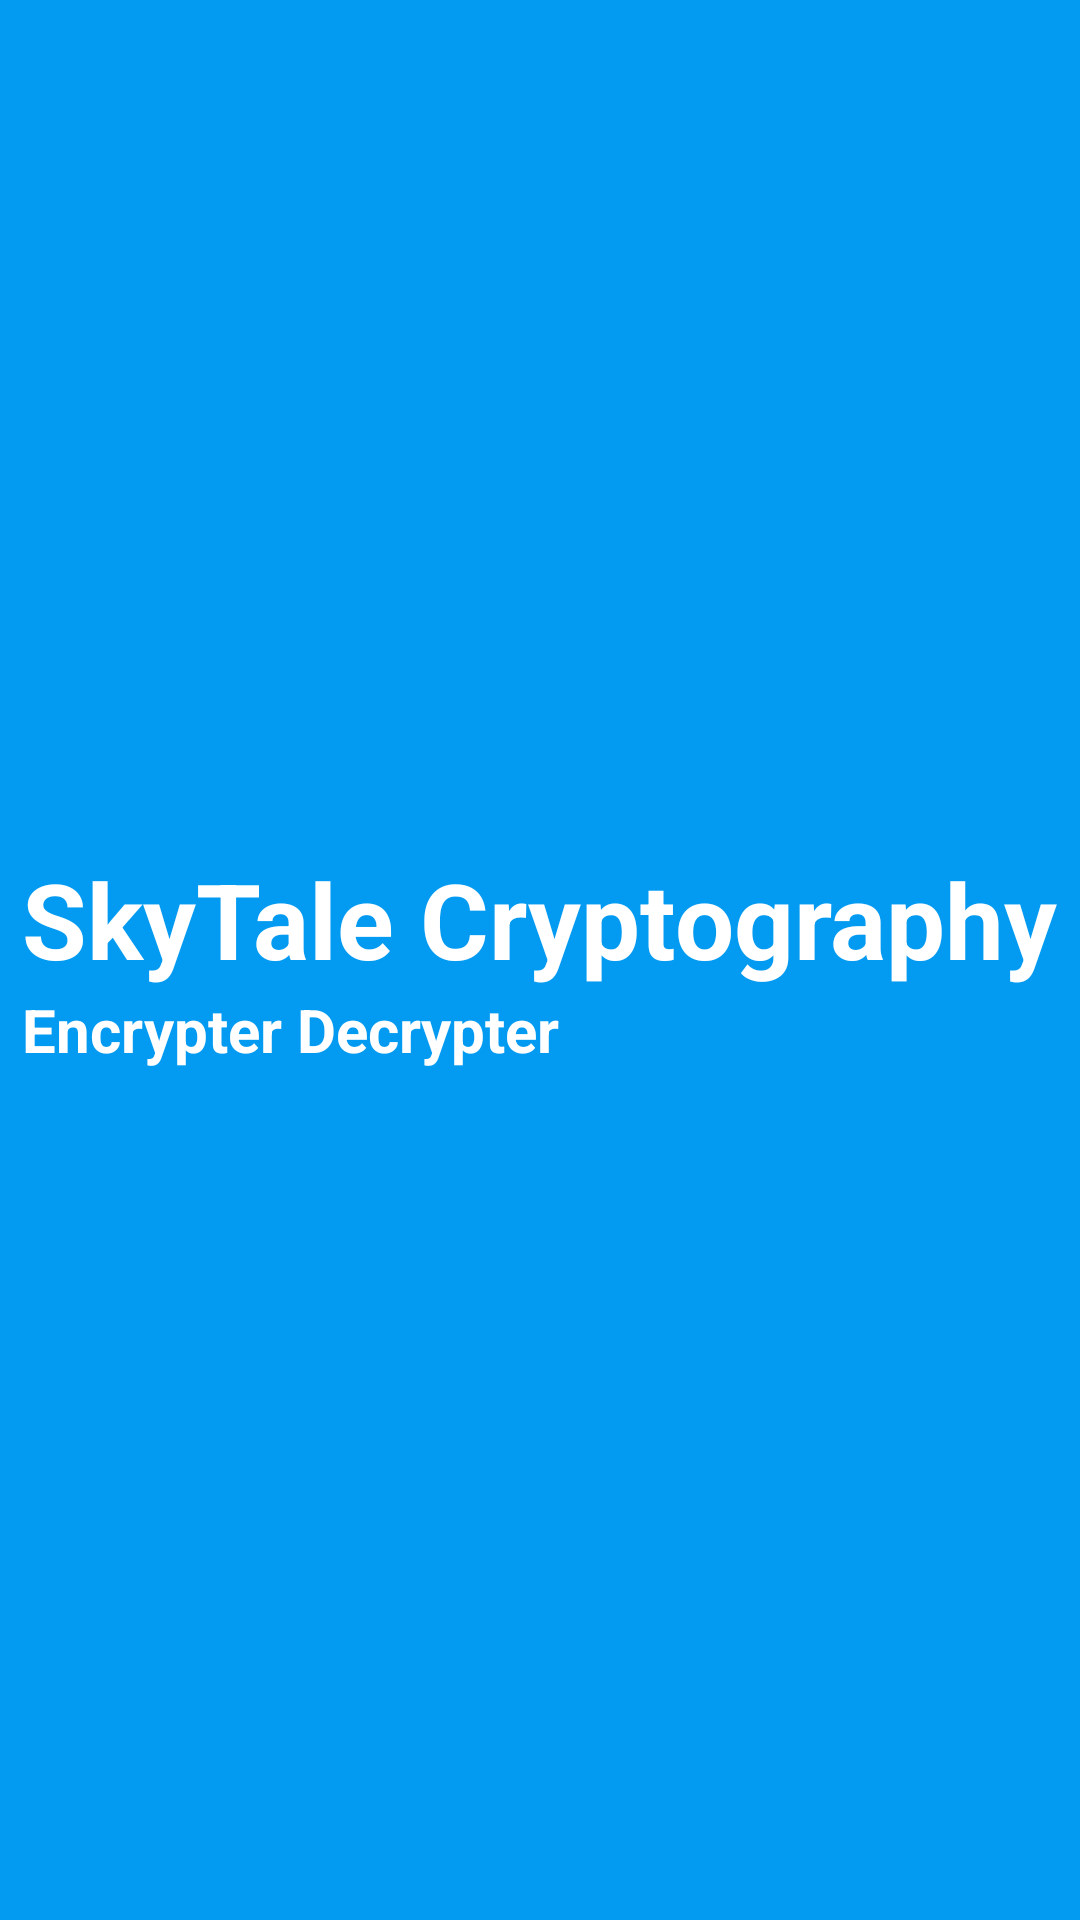

The Android layout XML behind this screen, and the referenced resources:
<!-- AndroidManifest.xml: application theme Theme.SkyTaleCryptography -->
<!-- res/layout/activity_sky_tale_splash.xml -->
<?xml version="1.0" encoding="utf-8"?>
<RelativeLayout xmlns:android="http://schemas.android.com/apk/res/android"
    xmlns:tools="http://schemas.android.com/tools"
    android:layout_width="match_parent"
    android:layout_height="match_parent"
    android:background="#039AF1"
    android:gravity="center"
    tools:context=".activity.SkyTaleSplashActivity">
    
    <TextView
        android:layout_width="wrap_content"
        android:layout_height="wrap_content"
        android:text="@string/app_name"
        android:textSize="35sp"
        android:textStyle="bold"
        android:textColor="@color/white"
        android:id="@+id/appName"/>

    <TextView
        android:layout_width="wrap_content"
        android:layout_height="wrap_content"
        android:text="@string/subTitle"
        android:textSize="20sp"
        android:textStyle="bold"
        android:textColor="@color/white"
        android:layout_below="@+id/appName" />
</RelativeLayout>
<!-- resources referenced by this layout -->
<resources>
  <color name="white">#FFFFFFFF</color>
  <string name="app_name">SkyTale Cryptography</string>
  <string name="subTitle">
          Encrypter Decrypter
      </string>
  <style name="Theme.SkyTaleCryptography" parent="Theme.MaterialComponents.DayNight.DarkActionBar">
          
          <item name="colorPrimary">@color/purple_500</item>
          <item name="colorPrimaryVariant">@color/purple_700</item>
          <item name="colorOnPrimary">@color/white</item>
          
          <item name="colorSecondary">@color/teal_200</item>
          <item name="colorSecondaryVariant">@color/teal_700</item>
          <item name="colorOnSecondary">@color/black</item>
          
          <item name="android:statusBarColor" tools:targetApi="l">?attr/colorPrimaryVariant</item>
          
      </style>
  <color name="purple_500">#FF6200EE</color>
  <color name="purple_700">#FF3700B3</color>
  <color name="teal_200">#FF03DAC5</color>
  <color name="teal_700">#FF018786</color>
  <color name="black">#FF000000</color>
</resources>
